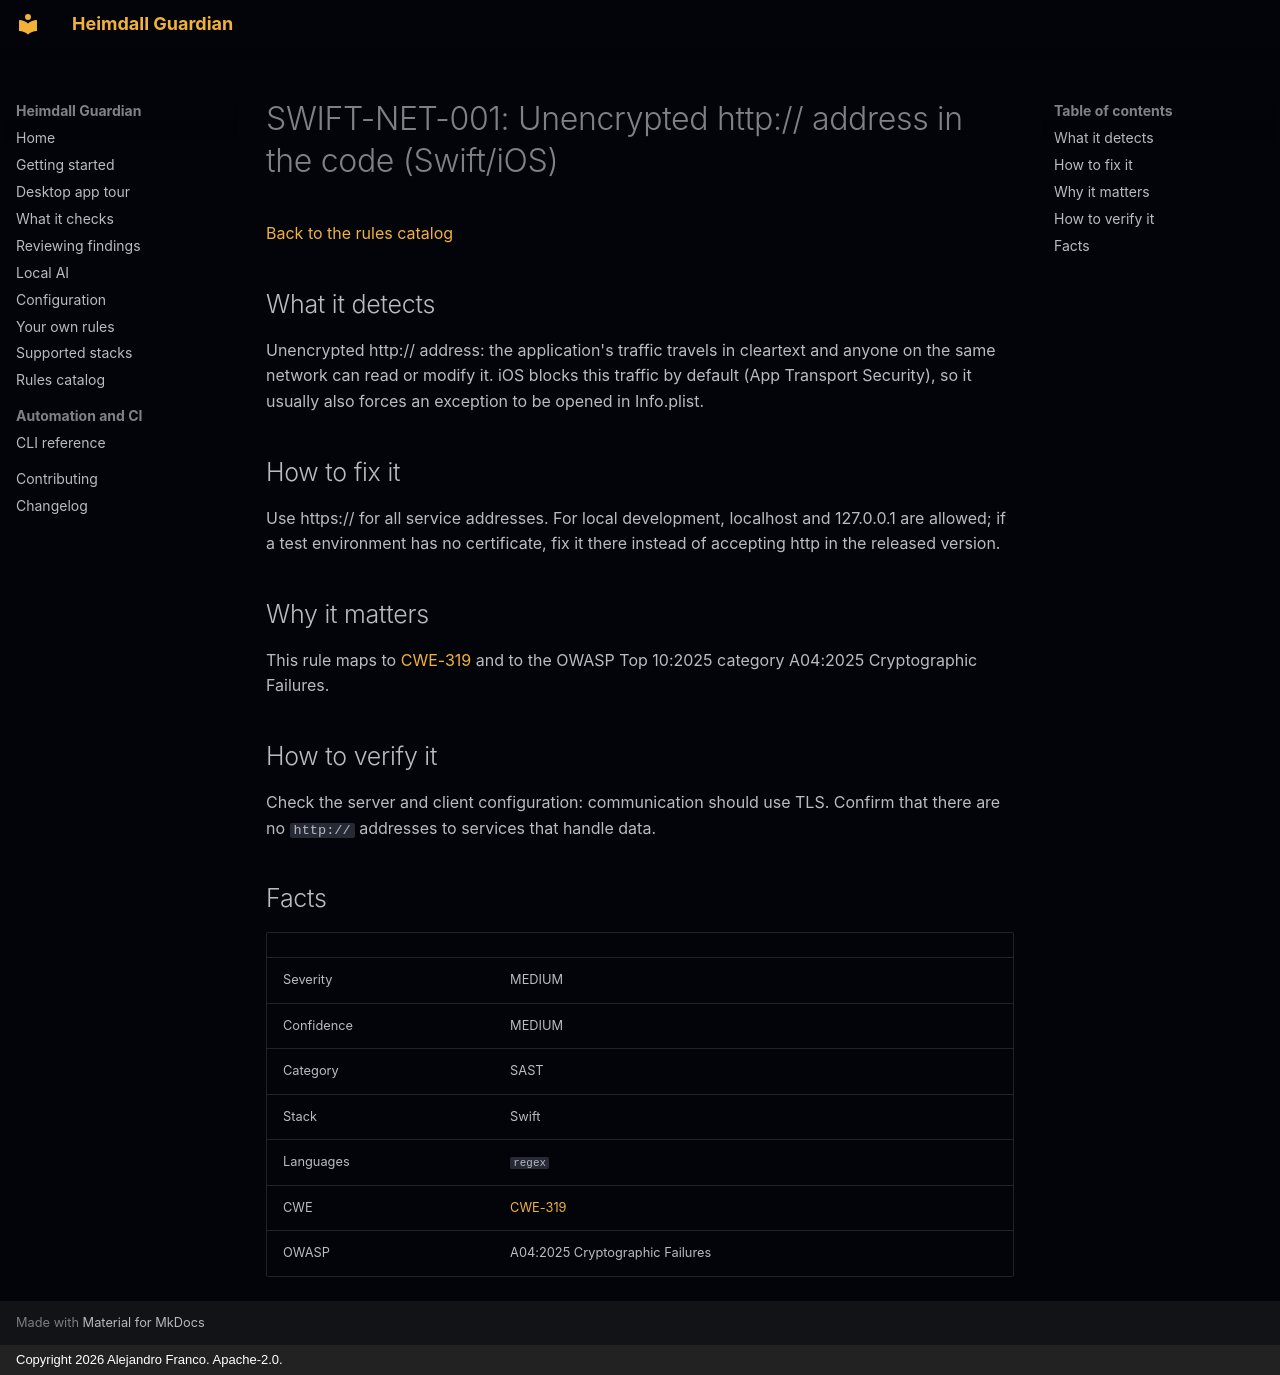

repository: jafrancov/heimdall-guardian · page: rules/SWIFT-NET-001/index.html · generator: mkdocs · copyright: Copyright 2026 Alejandro Franco. Apache-2.0.

# SWIFT-NET-001: Unencrypted http:// address in the code (Swift/iOS)

[Back to the rules catalog](index.md)

## What it detects

Unencrypted http:// address: the application's traffic travels in cleartext and anyone on the same network can read or modify it. iOS blocks this traffic by default (App Transport Security), so it usually also forces an exception to be opened in Info.plist.

## How to fix it

Use https:// for all service addresses. For local development, localhost and 127.0.0.1 are allowed; if a test environment has no certificate, fix it there instead of accepting http in the released version.

## Why it matters

This rule maps to [CWE-319](https://cwe.mitre.org/data/definitions/319.html) and to the OWASP Top 10:2025 category A04:2025 Cryptographic Failures.

## How to verify it

Check the server and client configuration: communication should use TLS. Confirm that there are no `http://` addresses to services that handle data.

## Facts

| | |
|---|---|
| Severity | MEDIUM |
| Confidence | MEDIUM |
| Category | SAST |
| Stack | Swift |
| Languages | `regex` |
| CWE | [CWE-319](https://cwe.mitre.org/data/definitions/319.html) |
| OWASP | A04:2025 Cryptographic Failures |
